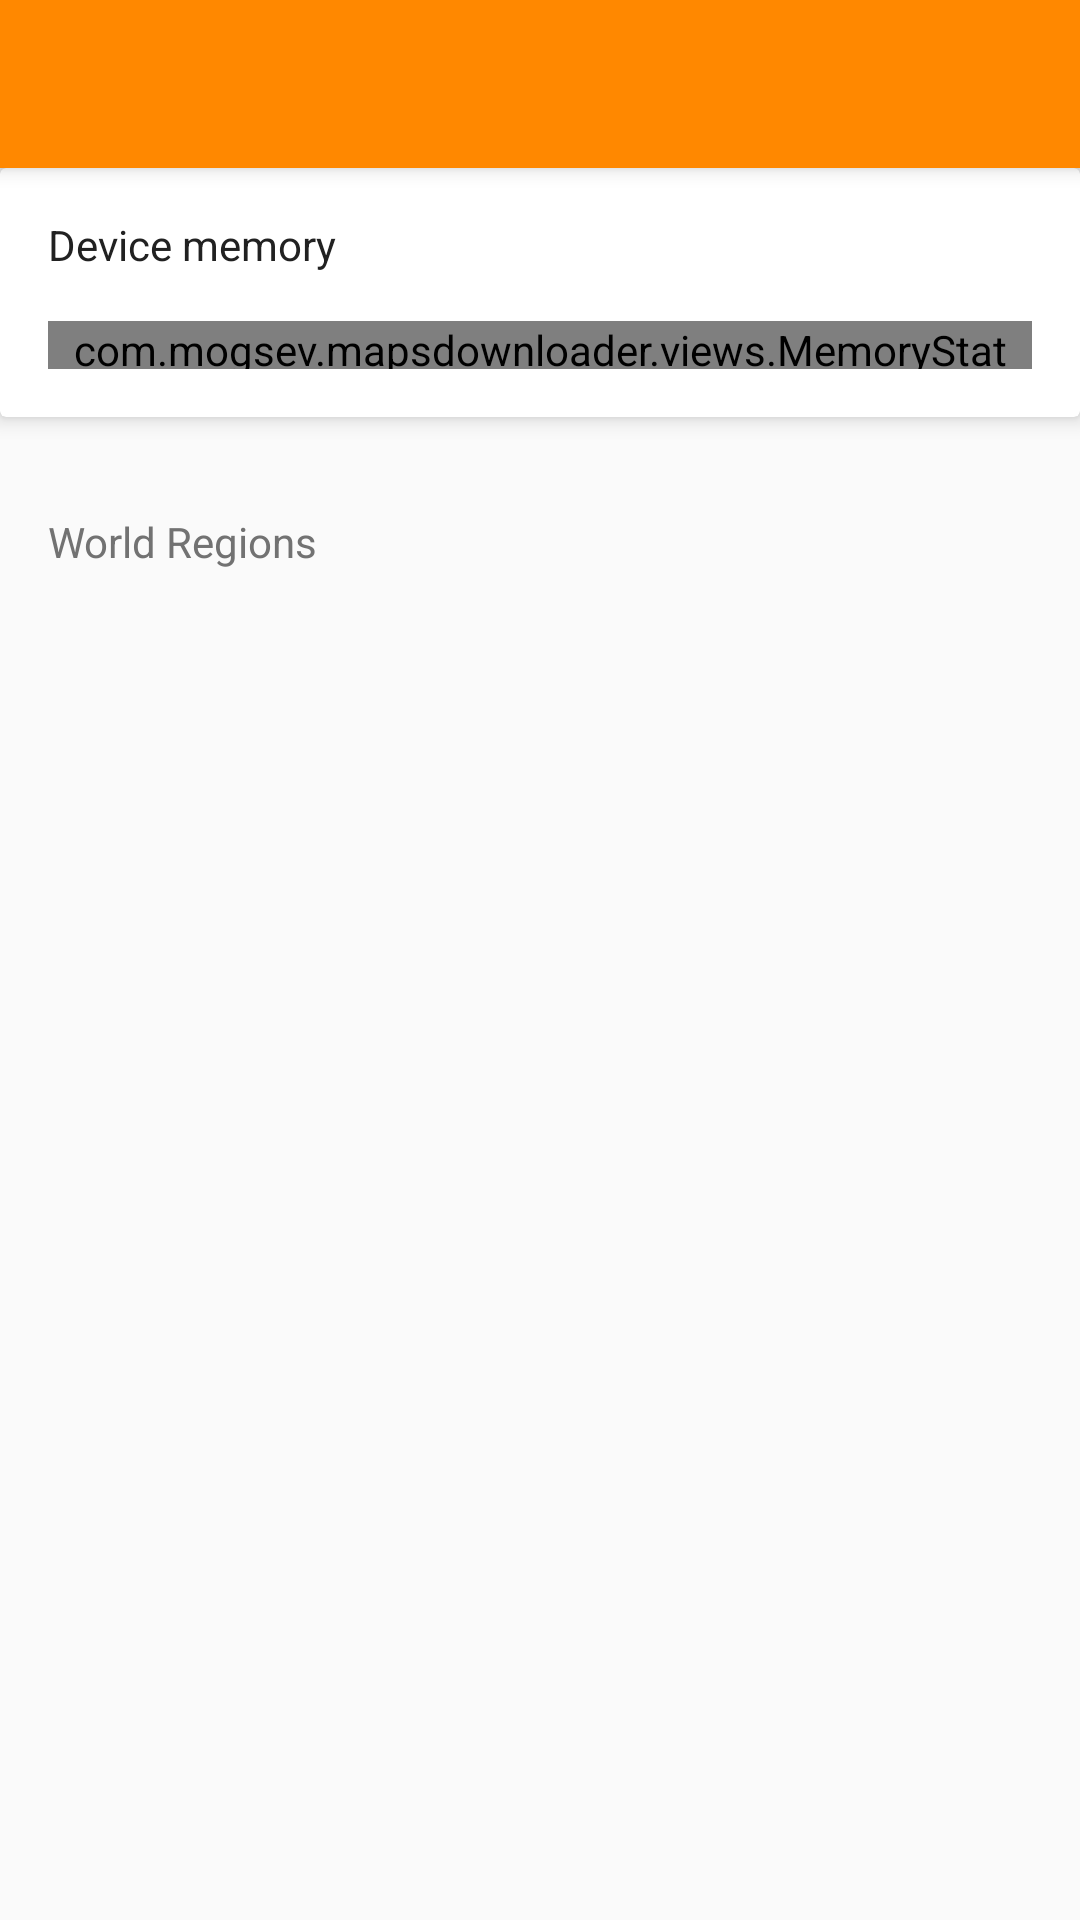

Here is an Android app screen rendered from its layout file. Give the layout XML and the strings, colors and styles it references.
<!-- AndroidManifest.xml: application theme AppTheme -->
<!-- res/layout/activity_main.xml -->
<?xml version="1.0" encoding="utf-8"?>
<android.support.design.widget.CoordinatorLayout xmlns:android="http://schemas.android.com/apk/res/android"
    xmlns:app="http://schemas.android.com/apk/res-auto"
    xmlns:tools="http://schemas.android.com/tools"
    android:layout_width="match_parent"
    android:layout_height="match_parent"
    tools:context="com.mogsev.mapsdownloader.MainActivity">

    <android.support.design.widget.AppBarLayout
        android:layout_width="match_parent"
        android:layout_height="wrap_content"
        android:theme="@style/AppTheme.AppBarOverlay">

        <include layout="@layout/item_toolbar_scroll" />

    </android.support.design.widget.AppBarLayout>

    <android.support.v4.widget.NestedScrollView
        android:layout_width="match_parent"
        android:layout_height="match_parent"
        app:layout_behavior="@string/appbar_scrolling_view_behavior">

        <LinearLayout
            android:layout_width="match_parent"
            android:layout_height="match_parent"
            android:orientation="vertical">

            <android.support.v7.widget.CardView
                android:layout_width="match_parent"
                android:layout_height="wrap_content"
                app:cardElevation="@dimen/elevation_dp_4"
                app:cardUseCompatPadding="false">

                <LinearLayout
                    android:layout_width="match_parent"
                    android:layout_height="wrap_content"
                    android:orientation="vertical">

                    <FrameLayout
                        android:layout_width="match_parent"
                        android:layout_height="wrap_content"
                        android:paddingLeft="@dimen/padding_dp_16"
                        android:paddingRight="@dimen/padding_dp_16"
                        android:paddingTop="@dimen/padding_dp_16">

                        <TextView
                            style="@style/TextPrimarySmall"
                            android:layout_width="wrap_content"
                            android:layout_height="wrap_content"
                            android:layout_gravity="center_vertical|left"
                            android:text="@string/device_memory" />

                        <TextView
                            android:id="@+id/text_available_memory"
                            style="@style/TextPrimarySmall"
                            android:layout_width="wrap_content"
                            android:layout_height="wrap_content"
                            android:layout_gravity="center_vertical|right" />

                    </FrameLayout>

                    <com.mogsev.mapsdownloader.views.MemoryStat
                        android:layout_width="match_parent"
                        android:layout_height="@dimen/height_memory_stat"
                        android:layout_margin="@dimen/margin_dp_16"
                        android:background="@color/colorBackgroundMemoryStat" />

                </LinearLayout>

            </android.support.v7.widget.CardView>

            <TextView
                style="@style/TextSecondarySmall"
                android:layout_width="match_parent"
                android:layout_height="wrap_content"
                android:layout_marginBottom="@dimen/margin_dp_8"
                android:layout_marginLeft="@dimen/margin_dp_16"
                android:layout_marginTop="@dimen/margin_dp_32"
                android:text="@string/world_regions" />

            <include layout="@layout/item_recycler_view_default" />

        </LinearLayout>

    </android.support.v4.widget.NestedScrollView>

</android.support.design.widget.CoordinatorLayout>
<!-- res/layout/item_toolbar_scroll.xml (included above) -->
<?xml version="1.0" encoding="utf-8"?>
<android.support.v7.widget.Toolbar xmlns:android="http://schemas.android.com/apk/res/android"
    xmlns:app="http://schemas.android.com/apk/res-auto"
    android:id="@+id/toolbar"
    android:layout_width="match_parent"
    android:layout_height="wrap_content"
    android:background="?attr/colorPrimary"
    android:minHeight="?attr/actionBarSize"
    app:layout_scrollFlags="scroll|enterAlways|snap"
    app:popupTheme="@style/ThemeOverlay.AppCompat.Light" />
<!-- res/layout/item_recycler_view_default.xml (included above) -->
<?xml version="1.0" encoding="utf-8"?>
<android.support.v7.widget.RecyclerView xmlns:android="http://schemas.android.com/apk/res/android"
    xmlns:app="http://schemas.android.com/apk/res-auto"
    android:id="@+id/recycler_view_default"
    android:layout_width="match_parent"
    android:layout_height="match_parent"
    android:orientation="vertical"
    android:scrollbars="vertical"
    app:layout_behavior="@string/appbar_scrolling_view_behavior" />
<!-- resources referenced by this layout -->
<resources>
  <color name="colorBackgroundMemoryStat">#ffb74d</color>
  <dimen name="elevation_dp_4">4dp</dimen>
  <dimen name="height_memory_stat">16dp</dimen>
  <dimen name="margin_dp_16">16dp</dimen>
  <dimen name="margin_dp_32">32dp</dimen>
  <dimen name="margin_dp_8">8dp</dimen>
  <dimen name="padding_dp_16">16dp</dimen>
  <string name="device_memory">Device memory</string>
  <string name="world_regions">World Regions</string>
  <style name="AppTheme.AppBarOverlay" parent="ThemeOverlay.AppCompat.Dark.ActionBar" />
  <style name="TextPrimarySmall" parent="TextAppearance.AppCompat.Small">
          <item name="android:textColor">@color/colorPrimaryText</item>
      </style>
  <style name="TextSecondarySmall" parent="TextAppearance.AppCompat.Small">
          <item name="android:textColor">@color/colorSecondaryText</item>
      </style>
  <style name="AppTheme" parent="Theme.AppCompat.Light.DarkActionBar">
          
          <item name="colorPrimary">@color/colorPrimary</item>
          <item name="colorPrimaryDark">@color/colorPrimaryDark</item>
          <item name="colorAccent">@color/colorAccent</item>
          <item name="windowActionBar">false</item>
          <item name="windowNoTitle">true</item>
      </style>
  <color name="colorPrimaryText">#212121</color>
  <color name="colorSecondaryText">#727272</color>
  <color name="colorPrimary">#FF8800</color>
  <color name="colorPrimaryDark">#E68200</color>
  <color name="colorAccent">#FF4081</color>
</resources>
